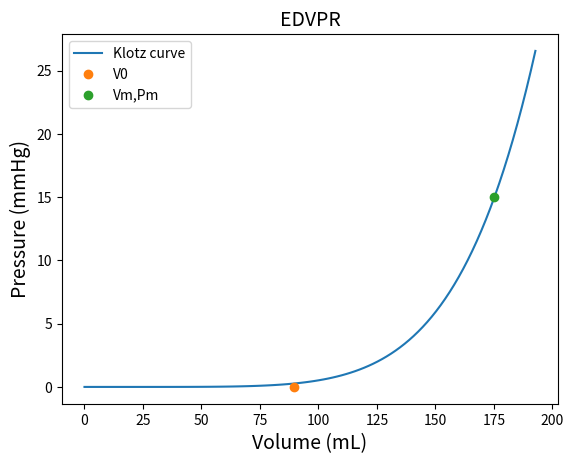

Python code for this plot:
import matplotlib.pyplot as plt
import numpy as np


class EDPVR:
    """
    ref: Klotz, et al. Nature protocols 2.9 (2007): 2152-2158.
    """

    # human constant
    An = 27.78  # mmHg
    Bn = 2.76  # mmHg

    def __init__(self, vm, pm):
        self.vm = vm
        self.pm = pm

        self.v0 = self.vm * (0.6 - 0.006 * self.pm)
        self.v30 = self.v0 + (self.vm - self.v0) / (self.pm / self.An) ** (1 / self.Bn)

        if self.pm <= 22:
            self.Beta = np.log10(self.pm / 30) / np.log10(self.vm / self.v30)
            self.Alpha = 30 / self.v30**self.Beta
        else:
            v15 = 0.8 * (self.v30 - self.v0) + self.v0
            self.Beta = np.log10(self.pm / 15) / np.log10(self.vm / v15)
            self.Alpha = self.pm / self.vm**self.Beta

    def get_constants(self):
        return self.Alpha, self.Beta

    def get_pressure(self, volume):
        return self.Alpha * volume**self.Beta

    def get_volume(self, pressure):
        volume = np.zeros(pressure.shape)
        for i, p in enumerate(pressure):
            volume[i] = (p / self.Alpha) ** (1 / self.Beta)
            # handle singular issue in Klotz curve
            if volume[i] <= self.v0:
                volume[i] = self.v0
        return volume

    def plot_EDPVR(self):

        vv = np.linspace(0, 1.1 * self.vm, num=101)
        pp = self.get_pressure(vv)

        plt.plot(vv, pp, label="Klotz curve")
        plt.plot(self.v0, 0, "o", label="V0")
        plt.plot(self.vm, self.pm, "o", label="Vm,Pm")
        plt.title("EDVPR", fontsize=14)
        plt.xlabel("Volume (mL)", fontsize=14)
        plt.ylabel("Pressure (mmHg)", fontsize=14)
        plt.legend()
        plt.show()
        return


if __name__ == "__main__":
    # healthy baseline
    v_ed = 1.752e02  # mL
    p_ed = 15  # mmHg

    # v_ed = 120  # mL
    # p_ed = 7  # mmHg
    edpvr = EDPVR(v_ed, p_ed)

    edpvr.plot_EDPVR()
